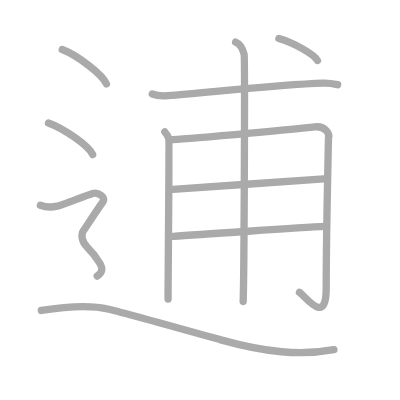
t = 0.00 s
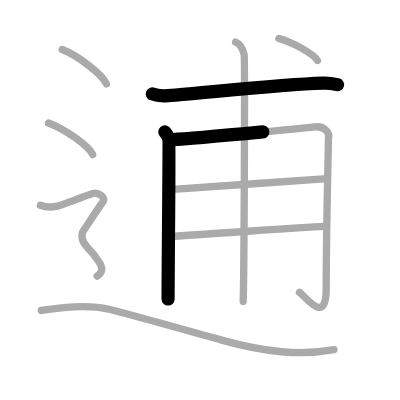
t = 2.25 s
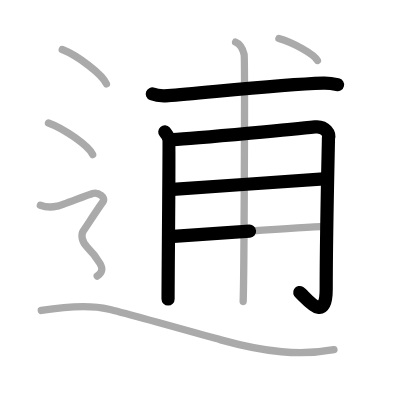
t = 4.50 s
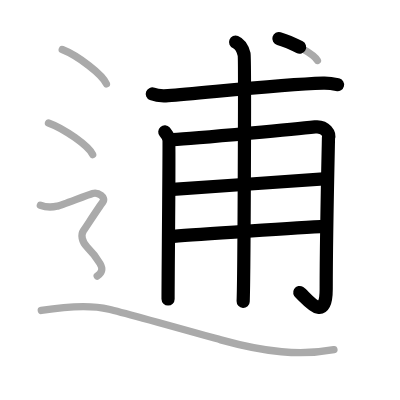
t = 6.50 s
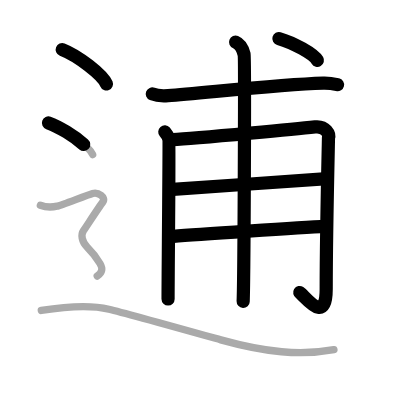
t = 8.75 s
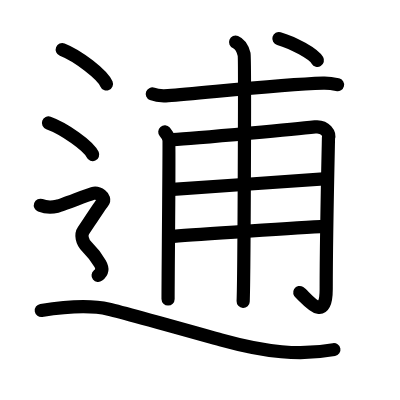
t = 11.00 s

The animated SVG that drew these frames (rendered in a browser with its animation timeline set to each time). Animation: 11 SMIL elements (animate=11); one cycle of 11.00 s.

<?xml version="1.0" standalone="no"?>
<!DOCTYPE svg PUBLIC "-//W3C//DTD SVG 1.1//EN"   "http://www.w3.org/Graphics/SVG/1.1/DTD/svg11.dtd">
<svg width="400px" height="400px"  version="1.1" xmlns="http://www.w3.org/2000/svg">
  <defs>
    <marker id="Triangle" viewBox="0 0 10 10" refX="0" refY="5" markerUnits="strokeWidth" markerWidth="3" style="stroke-opacity:0%;fill:#aaaaaa;" markerHeight="2" orient="auto">
      <path d="M 0 0 L 10 5 L 0 10 z" />
    </marker>
    
    <marker id="Arrow" viewBox="0 0 10 10" refX="5" refY="5" markerUnits="strokeWidth" markerWidth="1.8" style="stroke-opacity:0%;fill:#770000;" markerHeight="2" orient="auto">
      <path d="M 0 4 L 6 4 L 4 1 L 10 5 L 4 9 L 6 6 L 0 6 z" />
        <circle cx="5" cy="5" r="5" />
      </marker>
    
    <marker id="TriangleRed" viewBox="0 0 10 10" refX="0" refY="5" markerUnits="strokeWidth" markerWidth="3" style="stroke-opacity:0%;fill:#CC0000;" markerHeight="2" orient="auto">
      <path d="M 0 0 L 10 5 L 0 10 z" />
    </marker>
    
    <marker id="ArrowRed" viewBox="0 0 10 10" refX="5" refY="5" markerUnits="strokeWidth" markerWidth="1.8" style="stroke-opacity:0%;fill:#CC0000;" markerHeight="2" orient="auto">
      <path d="M 0 4 L 6 4 L 4 1 L 10 5 L 4 9 L 6 6 L 0 6 z" />
        <circle cx="5" cy="5" r="5" />
      </marker>
    
  </defs>
  
  <path style="fill:#ffffff; fill-opacity:100%; fill-rule:evenodd; stroke-width:0;" d="M 0 0 L 400px 0 L 400px 400px L 0 400px L 0 0" />

  <g transform="scale(3.6697247706422 3.6697247706422)">
<path style="fill:none; fill-opacity:0%; fill-rule:evenodd; stroke:#aaaaaa; stroke-opacity:100%; stroke-width: 1.5pt; stroke-linejoin:round; stroke-linecap:round;" d="M41.5 25.61c1.12 0.45 3.18 0.53 4.3 0.45c9.22-0.64 29.64-3.02 42.27-3.42c1.87-0.06 2.99 0.22 3.93 0.44"></path>
<path style="fill:none; fill-opacity:0%; fill-rule:evenodd; stroke:#aaaaaa; stroke-opacity:100%; stroke-width: 1.5pt; stroke-linejoin:round; stroke-linecap:round;" d="M44.91 35.93c0.55 0.63 0.91 1.27 1.09 1.9c0.18 0.63-0.22 37.93-0.2 43.65"></path>
<path style="fill:none; fill-opacity:0%; fill-rule:evenodd; stroke:#aaaaaa; stroke-opacity:100%; stroke-width: 1.5pt; stroke-linejoin:round; stroke-linecap:round;" d="M47.1 38.04c6.14-0.26 37.13-3.29 38.76-3.46c2.92-0.32 4.01 2.06 3.65 3.01c-0.04 2.14-0.62 26.67-0.62 41.17c0 10.34-6 1.54-7.29 0.92"></path>
<path style="fill:none; fill-opacity:0%; fill-rule:evenodd; stroke:#aaaaaa; stroke-opacity:100%; stroke-width: 1.5pt; stroke-linejoin:round; stroke-linecap:round;" d="M47.1 51.61c8.13-0.55 34.57-2.4 41.13-2.88"></path>
<path style="fill:none; fill-opacity:0%; fill-rule:evenodd; stroke:#aaaaaa; stroke-opacity:100%; stroke-width: 1.5pt; stroke-linejoin:round; stroke-linecap:round;" d="M47.27 64.43c5.83-0.48 34.71-2.41 41.46-2.72"></path>
<path style="fill:none; fill-opacity:0%; fill-rule:evenodd; stroke:#aaaaaa; stroke-opacity:100%; stroke-width: 1.5pt; stroke-linejoin:round; stroke-linecap:round;" d="M64.2 11.48c1.29 0.51 2.06 2.3 2.32 3.33c0.26 1.02 0 60.94-0.26 67.34"></path>
<path style="fill:none; fill-opacity:0%; fill-rule:evenodd; stroke:#aaaaaa; stroke-opacity:100%; stroke-width: 1.5pt; stroke-linejoin:round; stroke-linecap:round;" d="M76 10.5c3.94 1.12 9.51 4.23 10.5 5.97"></path>
<path style="fill:none; fill-opacity:0%; fill-rule:evenodd; stroke:#aaaaaa; stroke-opacity:100%; stroke-width: 1.5pt; stroke-linejoin:round; stroke-linecap:round;" d="M16.96 13.5c4.25 1.66 10.98 6.81 12.04 9.38"></path>
<path style="fill:none; fill-opacity:0%; fill-rule:evenodd; stroke:#aaaaaa; stroke-opacity:100%; stroke-width: 1.5pt; stroke-linejoin:round; stroke-linecap:round;" d="M13.21 33.5c4.25 1.52 10.98 6.26 12.04 8.63"></path>
<path style="fill:none; fill-opacity:0%; fill-rule:evenodd; stroke:#aaaaaa; stroke-opacity:100%; stroke-width: 1.5pt; stroke-linejoin:round; stroke-linecap:round;" d="M11 55.94c2.25 0.85 3.75 0.43 4.75 0.21c1-0.21 8-2.99 9.5-3.42c1.5-0.43 3.75 1.07 2.75 2.35s-4.5 6.69-5.25 7.76c-0.75 1.07-0.5 2.99 1 4.48s2.75 3.2 3.5 4.48C28 73.09 28 74.16 26.5 75.23c-1.5 1.07-8.5 "></path>
<path style="fill:none; fill-opacity:0%; fill-rule:evenodd; stroke:#aaaaaa; stroke-opacity:100%; stroke-width: 1.5pt; stroke-linejoin:round; stroke-linecap:round;" d="M11.25 84.61c3.06-0.49 11.86-1.88 18.42-0.35c4.56 1.07 25.99 7.09 30.5 8.35C72.4 96 81.83 96.97 91 95.27"></path>

<path style="fill:none; fill-opacity:0%; fill-rule:evenodd; stroke:#000000; stroke-opacity:100%; stroke-width: 2.7pt; stroke-linejoin:round; stroke-linecap:round;" d="M41.5 25.61c1.12 0.45 3.18 0.53 4.3 0.45c9.22-0.64 29.64-3.02 42.27-3.42c1.87-0.06 2.99 0.22 3.93 0.44" pathLength="100" stroke-dashoffset="100" stroke-dasharray="100 105"><animate id="dashAnim1" attributeName="stroke-dashoffset" from="100" to="0" dur="1s" calcMode="linear" fill="freeze"/></path>
<path style="fill:none; fill-opacity:0%; fill-rule:evenodd; stroke:#000000; stroke-opacity:100%; stroke-width: 2.7pt; stroke-linejoin:round; stroke-linecap:round;" d="M44.91 35.93c0.55 0.63 0.91 1.27 1.09 1.9c0.18 0.63-0.22 37.93-0.2 43.65" pathLength="100" stroke-dashoffset="100" stroke-dasharray="100 105"><animate id="dashAnim2" attributeName="stroke-dashoffset" from="100" to="0" dur="1s" calcMode="linear" begin="dashAnim1.end" fill="freeze"/></path>
<path style="fill:none; fill-opacity:0%; fill-rule:evenodd; stroke:#000000; stroke-opacity:100%; stroke-width: 2.7pt; stroke-linejoin:round; stroke-linecap:round;" d="M47.1 38.04c6.14-0.26 37.13-3.29 38.76-3.46c2.92-0.32 4.01 2.06 3.65 3.01c-0.04 2.14-0.62 26.67-0.62 41.17c0 10.34-6 1.54-7.29 0.92" pathLength="100" stroke-dashoffset="100" stroke-dasharray="100 105"><animate id="dashAnim3" attributeName="stroke-dashoffset" from="100" to="0" dur="1s" calcMode="linear" begin="dashAnim2.end" fill="freeze"/></path>
<path style="fill:none; fill-opacity:0%; fill-rule:evenodd; stroke:#000000; stroke-opacity:100%; stroke-width: 2.7pt; stroke-linejoin:round; stroke-linecap:round;" d="M47.1 51.61c8.13-0.55 34.57-2.4 41.13-2.88" pathLength="100" stroke-dashoffset="100" stroke-dasharray="100 105"><animate id="dashAnim4" attributeName="stroke-dashoffset" from="100" to="0" dur="1s" calcMode="linear" begin="dashAnim3.end" fill="freeze"/></path>
<path style="fill:none; fill-opacity:0%; fill-rule:evenodd; stroke:#000000; stroke-opacity:100%; stroke-width: 2.7pt; stroke-linejoin:round; stroke-linecap:round;" d="M47.27 64.43c5.83-0.48 34.71-2.41 41.46-2.72" pathLength="100" stroke-dashoffset="100" stroke-dasharray="100 105"><animate id="dashAnim5" attributeName="stroke-dashoffset" from="100" to="0" dur="1s" calcMode="linear" begin="dashAnim4.end" fill="freeze"/></path>
<path style="fill:none; fill-opacity:0%; fill-rule:evenodd; stroke:#000000; stroke-opacity:100%; stroke-width: 2.7pt; stroke-linejoin:round; stroke-linecap:round;" d="M64.2 11.48c1.29 0.51 2.06 2.3 2.32 3.33c0.26 1.02 0 60.94-0.26 67.34" pathLength="100" stroke-dashoffset="100" stroke-dasharray="100 105"><animate id="dashAnim6" attributeName="stroke-dashoffset" from="100" to="0" dur="1s" calcMode="linear" begin="dashAnim5.end" fill="freeze"/></path>
<path style="fill:none; fill-opacity:0%; fill-rule:evenodd; stroke:#000000; stroke-opacity:100%; stroke-width: 2.7pt; stroke-linejoin:round; stroke-linecap:round;" d="M76 10.5c3.94 1.12 9.51 4.23 10.5 5.97" pathLength="100" stroke-dashoffset="100" stroke-dasharray="100 105"><animate id="dashAnim7" attributeName="stroke-dashoffset" from="100" to="0" dur="1s" calcMode="linear" begin="dashAnim6.end" fill="freeze"/></path>
<path style="fill:none; fill-opacity:0%; fill-rule:evenodd; stroke:#000000; stroke-opacity:100%; stroke-width: 2.7pt; stroke-linejoin:round; stroke-linecap:round;" d="M16.96 13.5c4.25 1.66 10.98 6.81 12.04 9.38" pathLength="100" stroke-dashoffset="100" stroke-dasharray="100 105"><animate id="dashAnim8" attributeName="stroke-dashoffset" from="100" to="0" dur="1s" calcMode="linear" begin="dashAnim7.end" fill="freeze"/></path>
<path style="fill:none; fill-opacity:0%; fill-rule:evenodd; stroke:#000000; stroke-opacity:100%; stroke-width: 2.7pt; stroke-linejoin:round; stroke-linecap:round;" d="M13.21 33.5c4.25 1.52 10.98 6.26 12.04 8.63" pathLength="100" stroke-dashoffset="100" stroke-dasharray="100 105"><animate id="dashAnim9" attributeName="stroke-dashoffset" from="100" to="0" dur="1s" calcMode="linear" begin="dashAnim8.end" fill="freeze"/></path>
<path style="fill:none; fill-opacity:0%; fill-rule:evenodd; stroke:#000000; stroke-opacity:100%; stroke-width: 2.7pt; stroke-linejoin:round; stroke-linecap:round;" d="M11 55.94c2.25 0.85 3.75 0.43 4.75 0.21c1-0.21 8-2.99 9.5-3.42c1.5-0.43 3.75 1.07 2.75 2.35s-4.5 6.69-5.25 7.76c-0.75 1.07-0.5 2.99 1 4.48s2.75 3.2 3.5 4.48C28 73.09 28 74.16 26.5 75.23c-1.5 1.07-8.5 " pathLength="100" stroke-dashoffset="100" stroke-dasharray="100 105"><animate id="dashAnim10" attributeName="stroke-dashoffset" from="100" to="0" dur="1s" calcMode="linear" begin="dashAnim9.end" fill="freeze"/></path>
<path style="fill:none; fill-opacity:0%; fill-rule:evenodd; stroke:#000000; stroke-opacity:100%; stroke-width: 2.7pt; stroke-linejoin:round; stroke-linecap:round;" d="M11.25 84.61c3.06-0.49 11.86-1.88 18.42-0.35c4.56 1.07 25.99 7.09 30.5 8.35C72.4 96 81.83 96.97 91 95.27" pathLength="100" stroke-dashoffset="100" stroke-dasharray="100 105"><animate id="dashAnim11" attributeName="stroke-dashoffset" from="100" to="0" dur="1s" calcMode="linear" begin="dashAnim10.end" fill="freeze"/></path>

</g>

</svg>  
          
